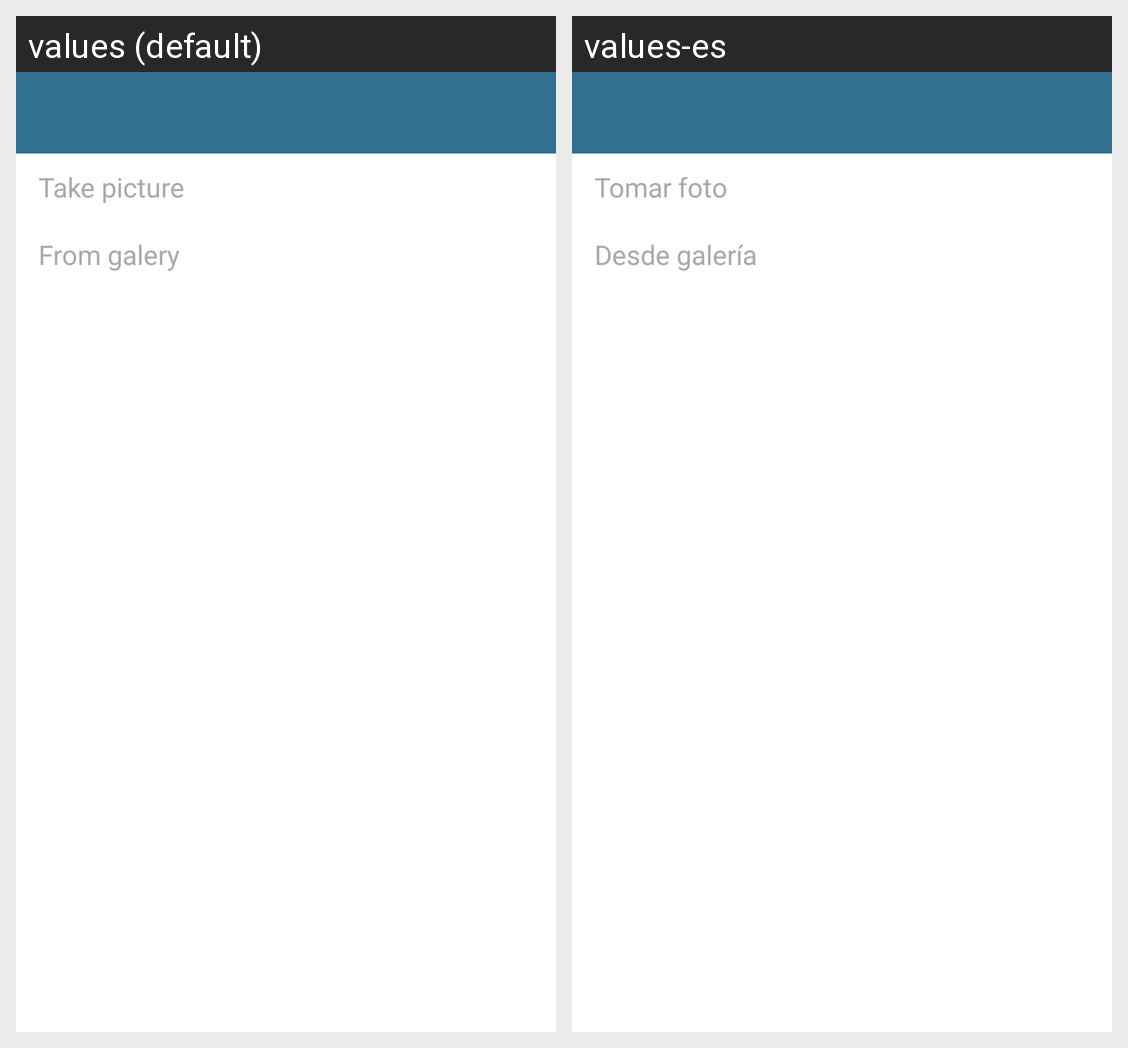

Strings drawn on this Android screen and how each of the app's shown locales translates them:
Android screen res/layout/photo_contact_dialog.xml rendered under 2 locales, left to right: values (default), values-es. Device: Nexus 5 (rendered at 1080×1920; each locale shown at half size, 540×960, under a caption strip naming it); theme Theme.MaterialComponents.DayNight.NoActionBar.
Strings drawn on this screen, with the default value and each locale's value (text and hints the layout hard-codes, and strings that could not be matched under every locale, appear in the picture but are not listed):

photo_contact_take
  values: Take picture
  values-es: Tomar foto

photo_contact_gallery
  values: From galery
  values-es: Desde galería
